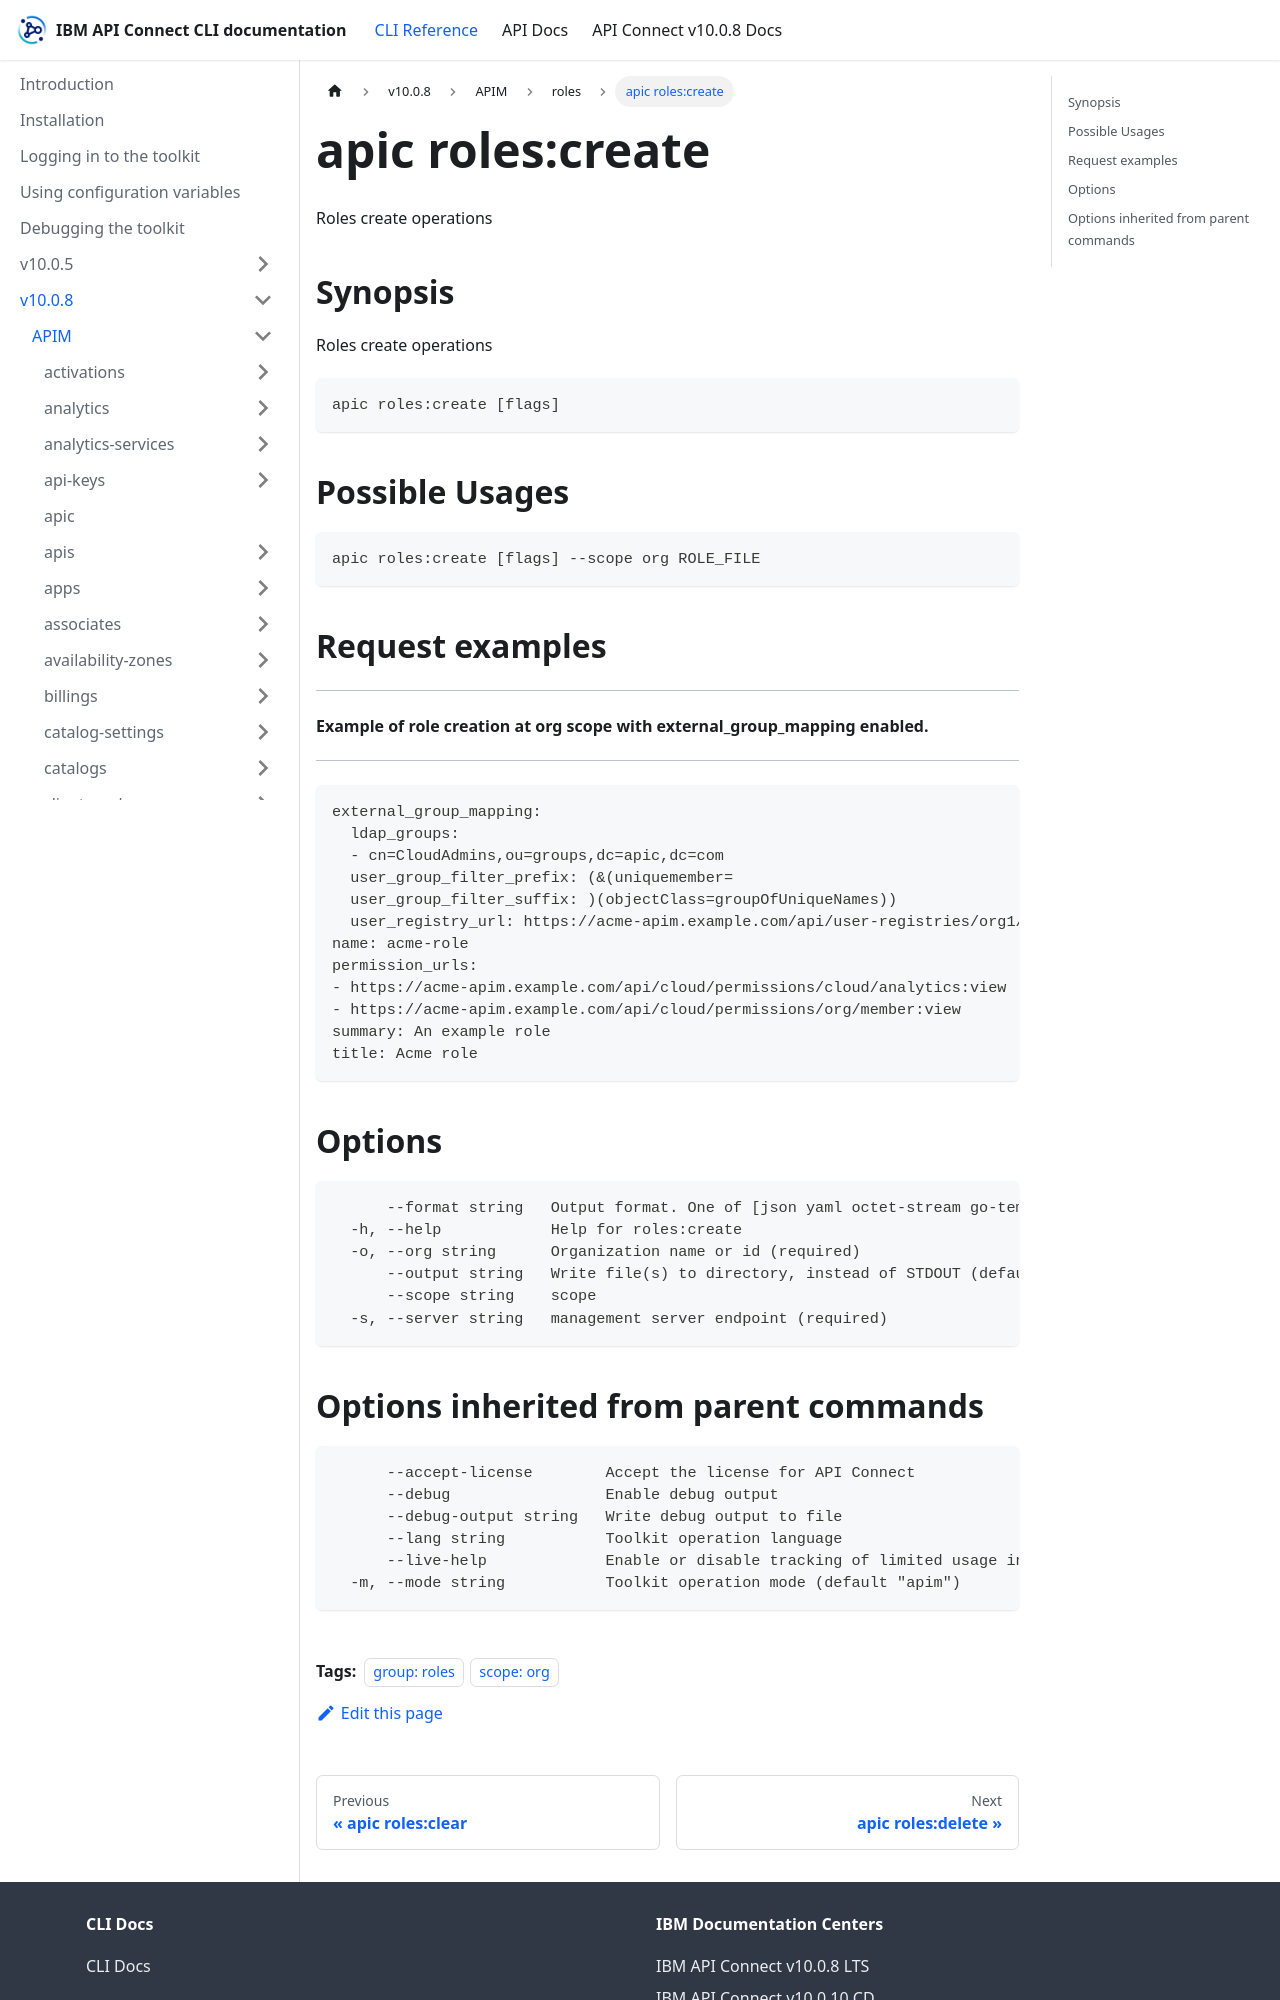

repository: ibm-apiconnect/clidocs · page: docs/v1008/apim/roles/apic_roles_create.html · generator: docusaurus

---
tags:
- "group: roles"
- "scope: org"
---
# apic roles:create

Roles create operations

## Synopsis

Roles create operations

```
apic roles:create [flags]
```

## Possible Usages

```
apic roles:create [flags] --scope org ROLE_FILE
```

## Request examples

-------------------------------------------------------------------------------
#### Example of role creation at org scope with external_group_mapping enabled.
-------------------------------------------------------------------------------

```
external_group_mapping:
  ldap_groups:
  - cn=CloudAdmins,ou=groups,dc=apic,dc=com
  user_group_filter_prefix: (&(uniquemember=
  user_group_filter_suffix: )(objectClass=groupOfUniqueNames))
  user_registry_url: https://acme-apim.example.com/api/user-registries/org1/user-registry-1
name: acme-role
permission_urls:
- https://acme-apim.example.com/api/cloud/permissions/cloud/analytics:view
- https://acme-apim.example.com/api/cloud/permissions/org/member:view
summary: An example role
title: Acme role
```

## Options

```
      --format string   Output format. One of [json yaml octet-stream go-template=... go-template-file=...], defaults to yaml.
  -h, --help            Help for roles:create
  -o, --org string      Organization name or id (required)
      --output string   Write file(s) to directory, instead of STDOUT (default "-")
      --scope string    scope
  -s, --server string   management server endpoint (required)
```
